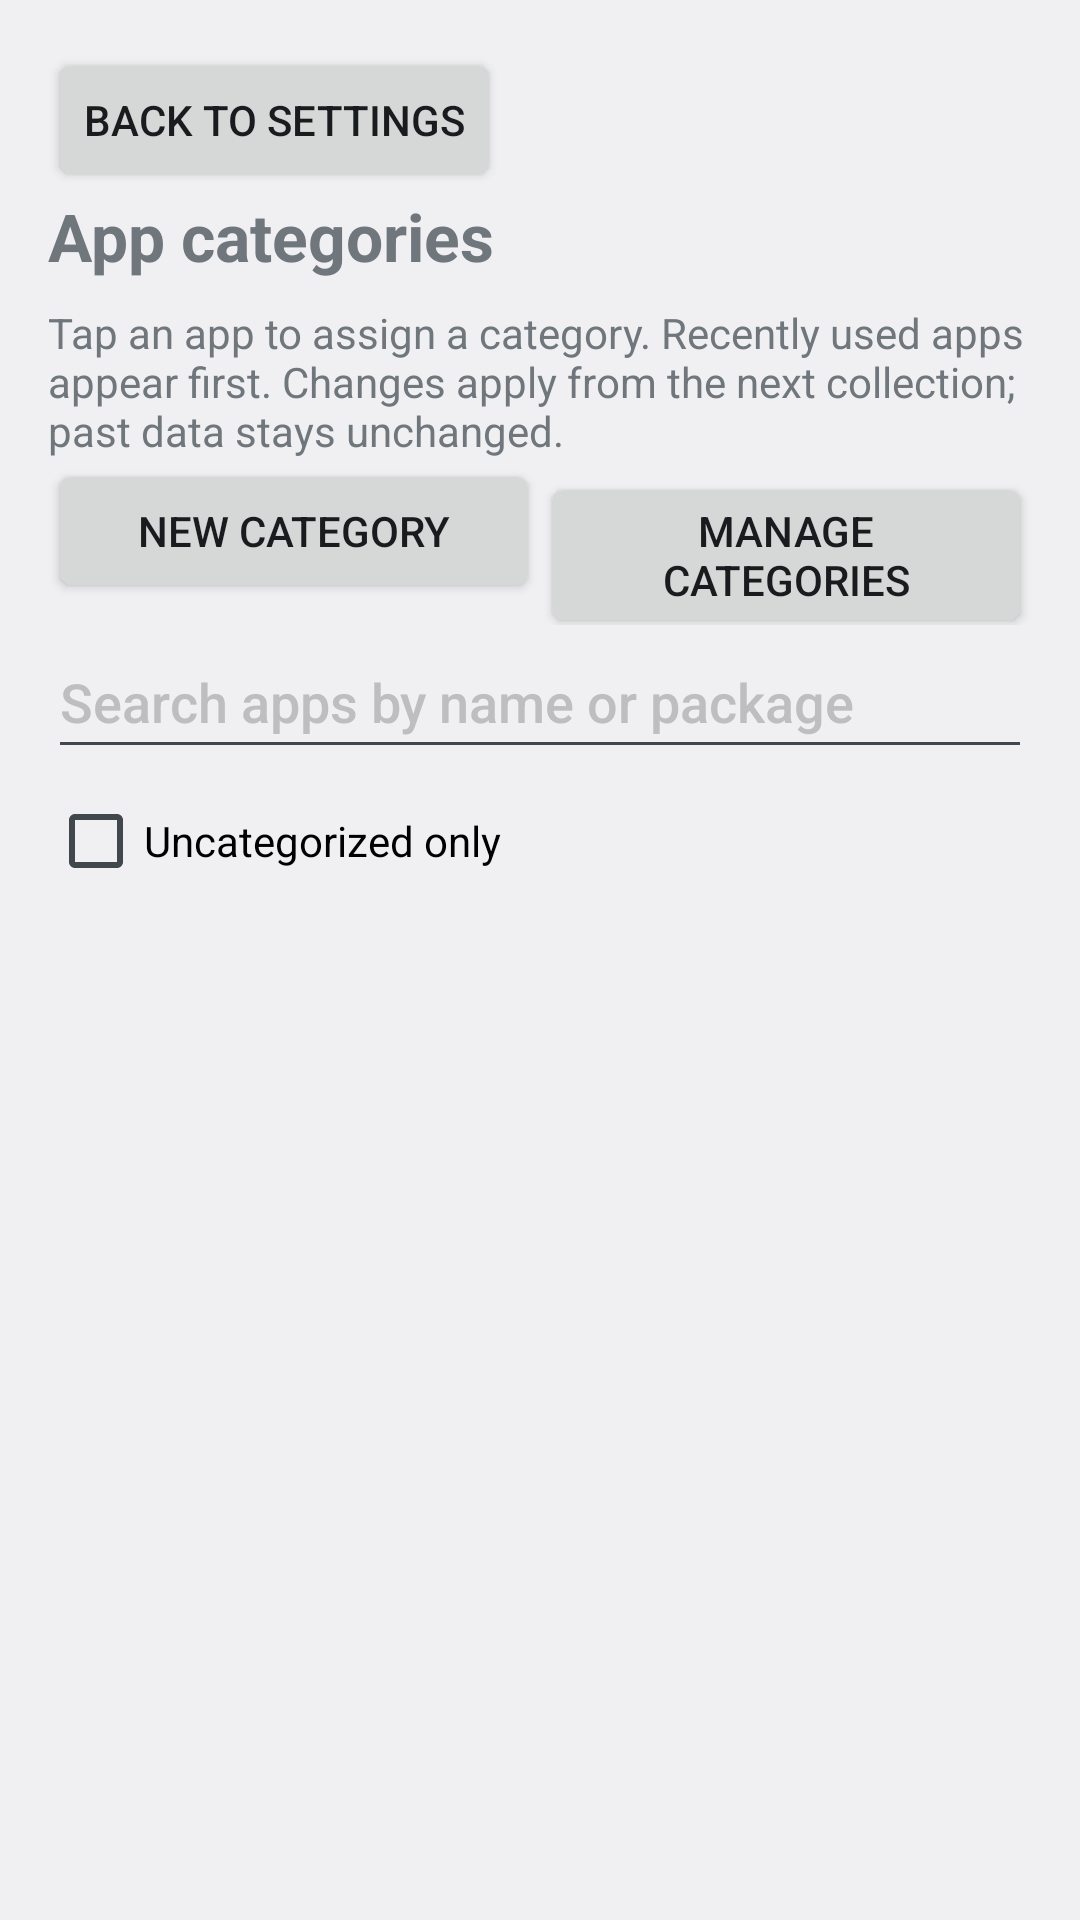

The Android layout XML behind this screen, and the referenced resources:
<!-- AndroidManifest.xml: application theme AppTheme -->
<!-- res/layout/activity_categories.xml -->
<?xml version="1.0" encoding="utf-8"?>
<LinearLayout xmlns:android="http://schemas.android.com/apk/res/android"
    android:id="@+id/categories_root"
    android:layout_width="match_parent"
    android:layout_height="match_parent"
    android:orientation="vertical"
    android:padding="16dp">

    <Button
        android:id="@+id/categories_back"
        android:layout_width="wrap_content"
        android:layout_height="wrap_content"
        android:text="@string/categories_back" />

    <TextView
        style="@style/ScreenTitle"
        android:text="@string/section_categories" />

    <TextView
        android:layout_width="match_parent"
        android:layout_height="wrap_content"
        android:layout_marginTop="8dp"
        android:text="@string/categories_help" />

    <LinearLayout
        android:layout_width="match_parent"
        android:layout_height="wrap_content"
        android:orientation="horizontal">
        <Button
            android:id="@+id/categories_add"
            android:layout_width="0dp"
            android:layout_height="wrap_content"
            android:layout_weight="1"
            android:text="@string/category_new" />
        <Button
            android:id="@+id/categories_manage"
            android:layout_width="0dp"
            android:layout_height="wrap_content"
            android:layout_weight="1"
            android:text="@string/categories_manage" />
    </LinearLayout>

    <EditText
        android:id="@+id/category_search"
        style="@style/Field"
        android:autofillHints=""
        android:inputType="text"
        android:singleLine="true"
        android:hint="@string/category_search" />

    <CheckBox
        android:id="@+id/category_unclassified"
        android:layout_width="match_parent"
        android:layout_height="wrap_content"
        android:minHeight="48dp"
        android:text="@string/category_unclassified" />

    <TextView
        android:id="@+id/category_count"
        android:layout_width="match_parent"
        android:layout_height="wrap_content" />

    <TextView
        android:id="@+id/category_empty"
        android:layout_width="match_parent"
        android:layout_height="wrap_content"
        android:padding="16dp" />

    <ListView
        android:id="@+id/category_apps"
        android:layout_width="match_parent"
        android:layout_height="0dp"
        android:layout_weight="1" />
</LinearLayout>
<!-- resources referenced by this layout -->
<resources>
  <string name="categories_back">Back to settings</string>
  <string name="categories_help">Tap an app to assign a category. Recently used apps appear first. Changes apply from the next collection; past data stays unchanged.</string>
  <string name="categories_manage">Manage categories</string>
  <string name="category_new">New category</string>
  <string name="category_search">Search apps by name or package</string>
  <string name="category_unclassified">Uncategorized only</string>
  <string name="section_categories">App categories</string>
  <style name="Field">
          <item name="android:layout_width">match_parent</item>
          <item name="android:layout_height">wrap_content</item>
          <item name="android:minHeight">48dp</item>
          <item name="android:textColorHint">@color/hint_text</item>
      </style>
  <style name="ScreenTitle">
          <item name="android:layout_width">match_parent</item>
          <item name="android:layout_height">wrap_content</item>
          <item name="android:textSize">22sp</item>
          <item name="android:textStyle">bold</item>
      </style>
  <style name="AppTheme" parent="android:Theme.DeviceDefault.DayNight">
          <item name="android:windowActionBar">false</item>
          <item name="android:windowNoTitle">true</item>
      </style>
  <color name="hint_text">#73808080</color>
</resources>
